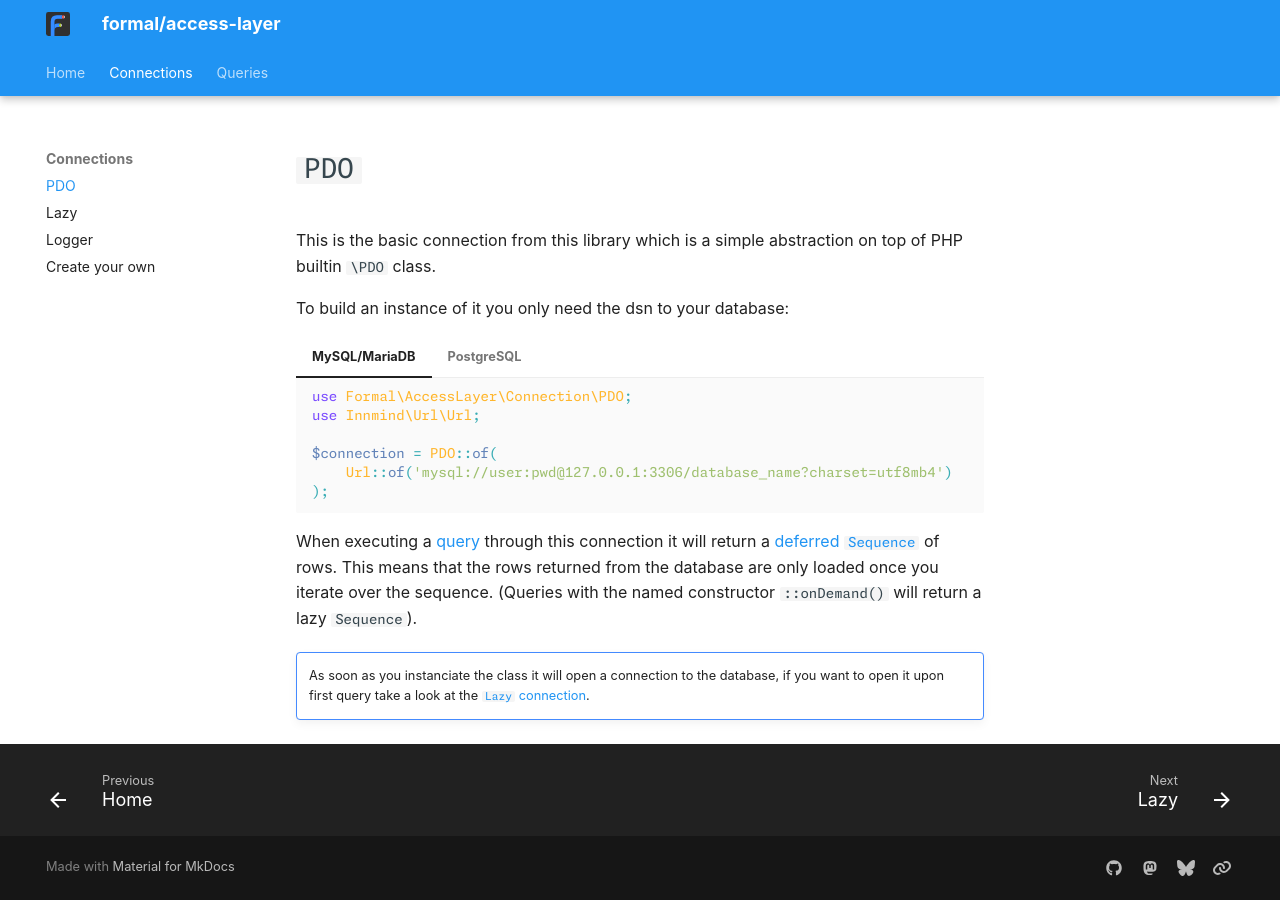

repository: formal-php/access-layer · page: connections/pdo/index.html · generator: mkdocs

# `PDO`

This is the basic connection from this library which is a simple abstraction on top of PHP builtin `\PDO` class.

To build an instance of it you only need the dsn to your database:

=== "MySQL/MariaDB"
    ```php
    use Formal\AccessLayer\Connection\PDO;
    use Innmind\Url\Url;

    $connection = PDO::of(
        Url::of('mysql://user:pwd@127.0.0.1:3306/database_name?charset=utf8mb4')
    );
    ```

=== "PostgreSQL"
    ```php
    use Formal\AccessLayer\Connection\PDO;
    use Innmind\Url\Url;

    $connection = PDO::of(
        Url::of('pgsql://user:pwd@127.0.0.1:5432/database_name?charset=utf8mb4')
    );
    ```

When executing a [query](../queries/sql.md) through this connection it will return a [deferred `Sequence`](http://innmind.github.io/Immutable/structures/sequence/#defer) of rows. This means that the rows returned from the database are only loaded once you iterate over the sequence. (Queries with the named constructor `::onDemand()` will return a lazy `Sequence`).

!!! note ""
    As soon as you instanciate the class it will open a connection to the database, if you want to open it upon first query take a look at the [`Lazy` connection](lazy.md).
